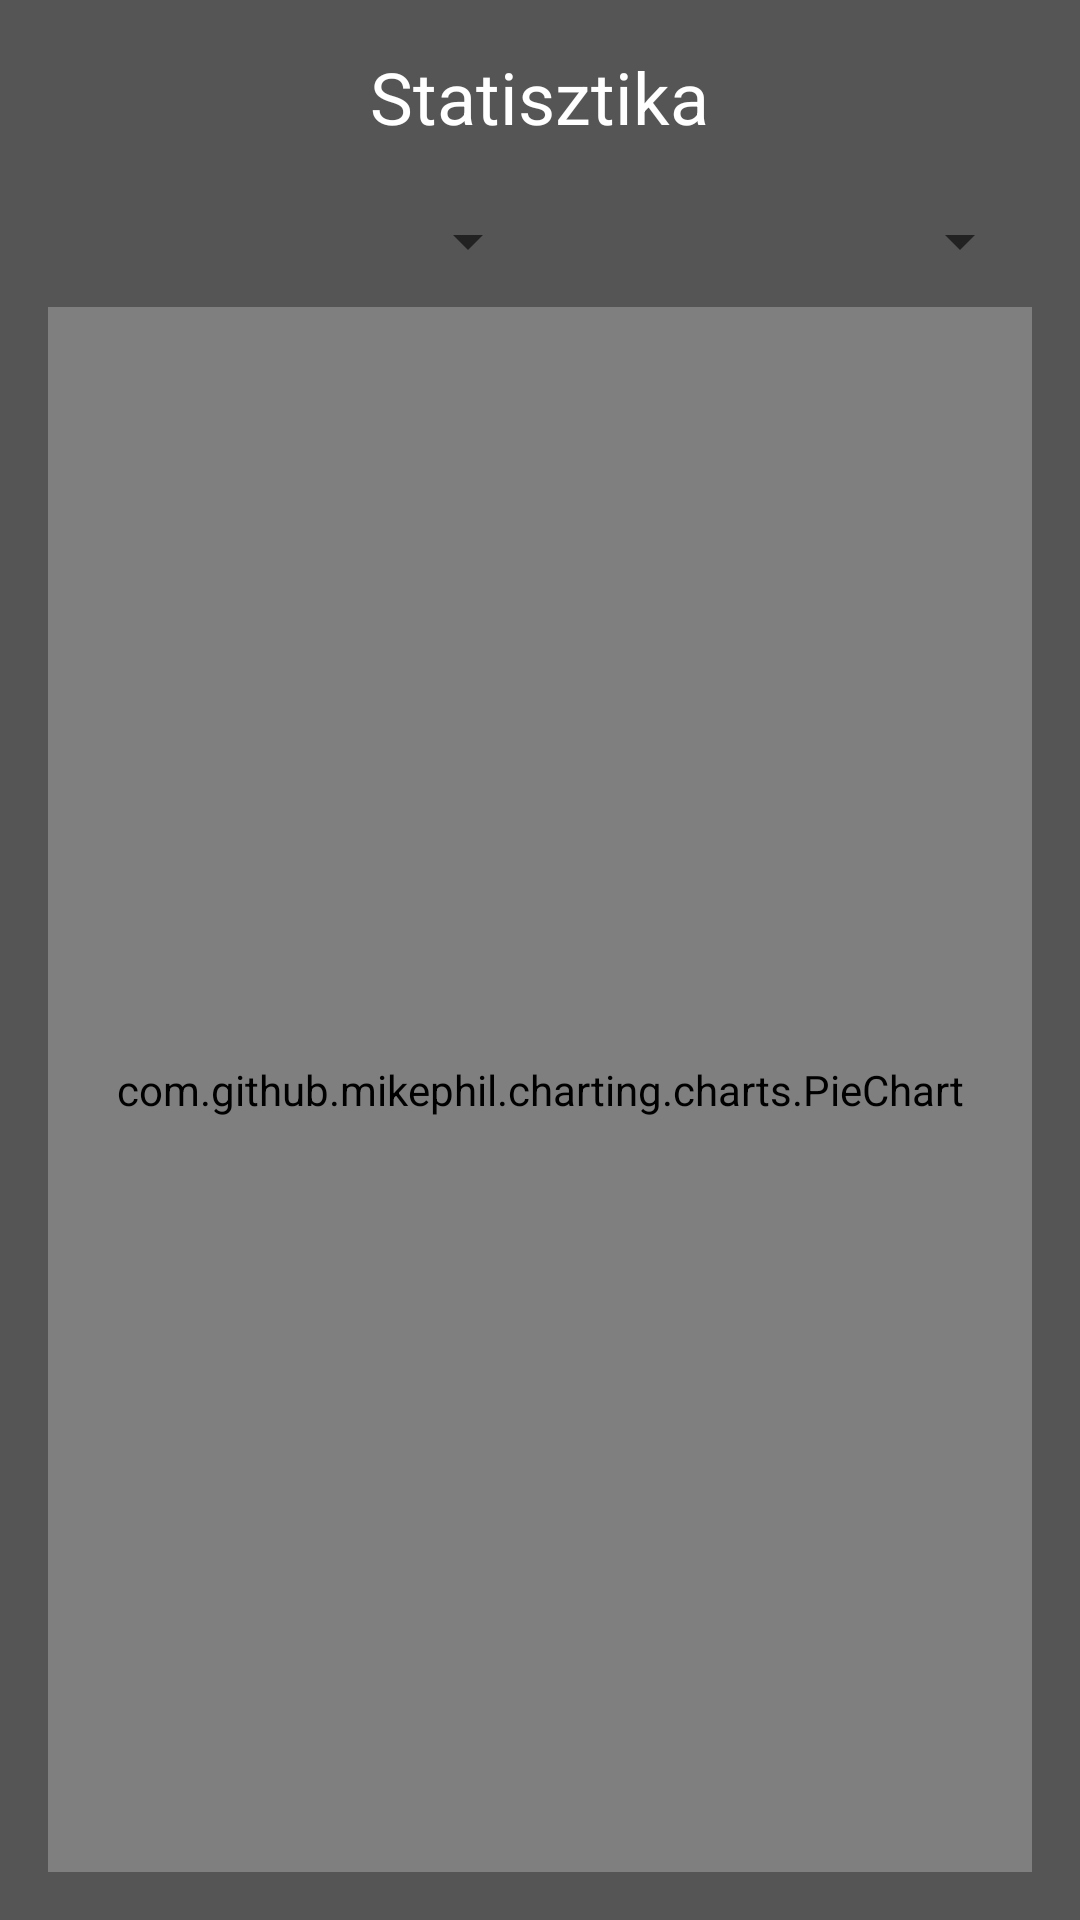

Write the Android layout XML for this screen, with the resource values it uses.
<!-- AndroidManifest.xml: application theme Theme.ExpenseTracker -->
<!-- res/layout/activity_statistics.xml -->
<?xml version="1.0" encoding="utf-8"?>
<LinearLayout xmlns:android="http://schemas.android.com/apk/res/android"
    android:layout_width="match_parent"
    android:layout_height="match_parent"
    android:orientation="vertical"
    android:background="#555555"
    android:padding="16dp">

    <TextView
        android:layout_width="wrap_content"
        android:layout_height="wrap_content"
        android:text="Statisztika"
        android:textColor="#FFFFFF"
        android:textSize="24sp"
        android:layout_gravity="center"
        android:layout_marginBottom="20dp"/>

    <LinearLayout
        android:layout_width="match_parent"
        android:layout_height="wrap_content"
        android:orientation="horizontal"
        android:layout_marginBottom="10dp">

        <Spinner
            android:id="@+id/spinner_year"
            android:layout_width="0dp"
            android:layout_height="wrap_content"
            android:layout_weight="1" />

        <Spinner
            android:id="@+id/spinner_month"
            android:layout_width="0dp"
            android:layout_height="wrap_content"
            android:layout_weight="1" />
    </LinearLayout>

    <com.github.mikephil.charting.charts.PieChart
        android:id="@+id/pieChart"
        android:layout_width="match_parent"
        android:layout_height="match_parent" />

</LinearLayout>
<!-- resources referenced by this layout -->
<resources>
  <style name="Theme.ExpenseTracker" parent="Theme.MaterialComponents.DayNight.NoActionBar">
          <item name="android:windowBackground">@color/background_light</item>
          <item name="colorSurface">@color/card_light</item>
          <item name="android:textColorPrimary">@color/text_primary_light</item>
      </style>
  <color name="background_light">#F5F5F5</color>
  <color name="card_light">#FFFFFF</color>
  <color name="text_primary_light">#212121</color>
</resources>
